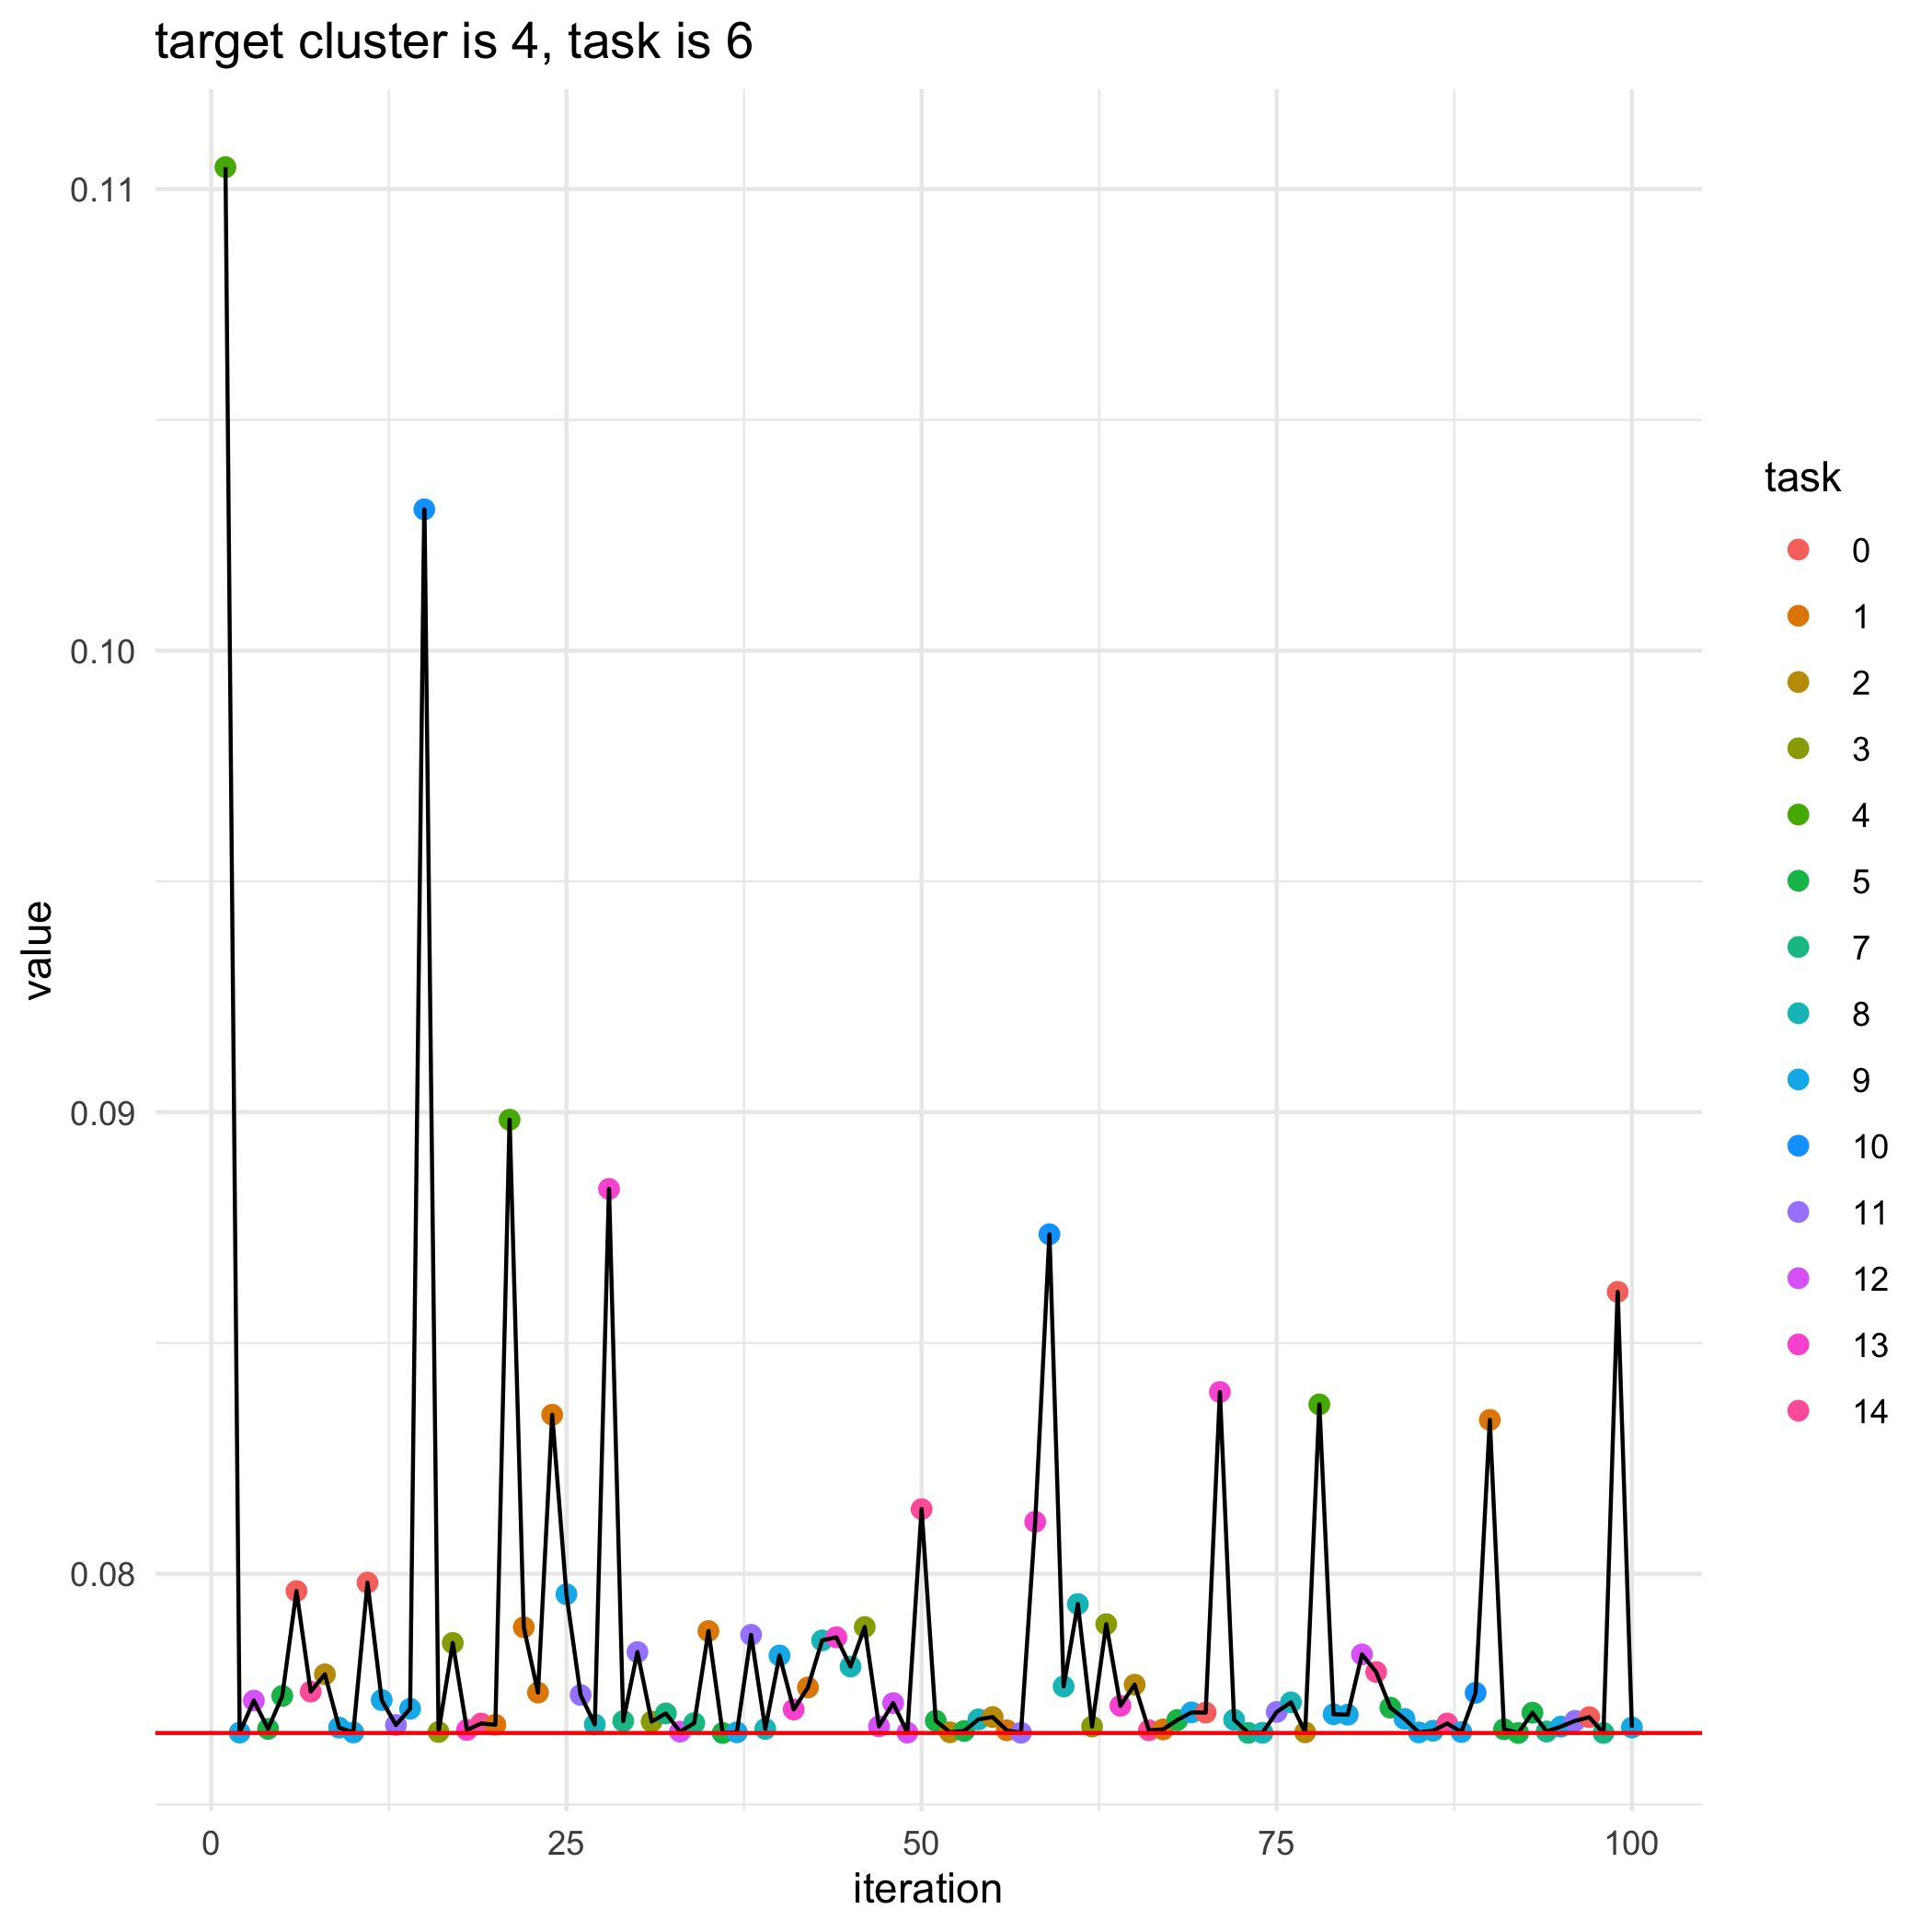

The data file committed next to this chart (first rows):
, losses, bandit_selects
0, 0.07655, 
1, 0.1105, 4.0
2, 0.07656, 9.0
3, 0.07725, 12.0
4, 0.07664, 5.0
5, 0.07735, 5.0
6, 0.07963, 0.0
7, 0.07745, 14.0
8, 0.07782, 2.0
9, 0.07667, 9.0
10, 0.07656, 9.0
11, 0.07981, 0.0
12, 0.07726, 9.0
13, 0.07672, 11.0
14, 0.07707, 9.0
15, 0.1031, 10.0
16, 0.07657, 3.0
17, 0.0785, 3.0
18, 0.07661, 13.0
19, 0.07676, 14.0
20, 0.07673, 1.0
21, 0.08984, 4.0
22, 0.07884, 1.0
23, 0.07742, 1.0
24, 0.08344, 1.0
25, 0.07956, 9.0
26, 0.07737, 11.0
27, 0.07673, 8.0
28, 0.08834, 13.0
29, 0.07681, 7.0
30, 0.0783, 11.0
31, 0.0768, 3.0
32, 0.07697, 7.0
33, 0.07658, 12.0
34, 0.07676, 7.0
35, 0.07876, 1.0
36, 0.07655, 5.0
37, 0.07656, 9.0
38, 0.07868, 11.0
39, 0.07664, 8.0
40, 0.07823, 9.0
41, 0.07706, 13.0
42, 0.07754, 1.0
43, 0.07856, 8.0
44, 0.07862, 13.0
45, 0.07799, 8.0
46, 0.07885, 3.0
47, 0.07669, 12.0
48, 0.0772, 12.0
49, 0.07656, 12.0
50, 0.0814, 14.0
51, 0.07681, 5.0
52, 0.07656, 2.0
53, 0.07659, 5.0
54, 0.07684, 8.0
55, 0.0769, 2.0
56, 0.07661, 1.0
57, 0.07655, 11.0
58, 0.08112, 13.0
59, 0.08735, 10.0
... 41 more rows
